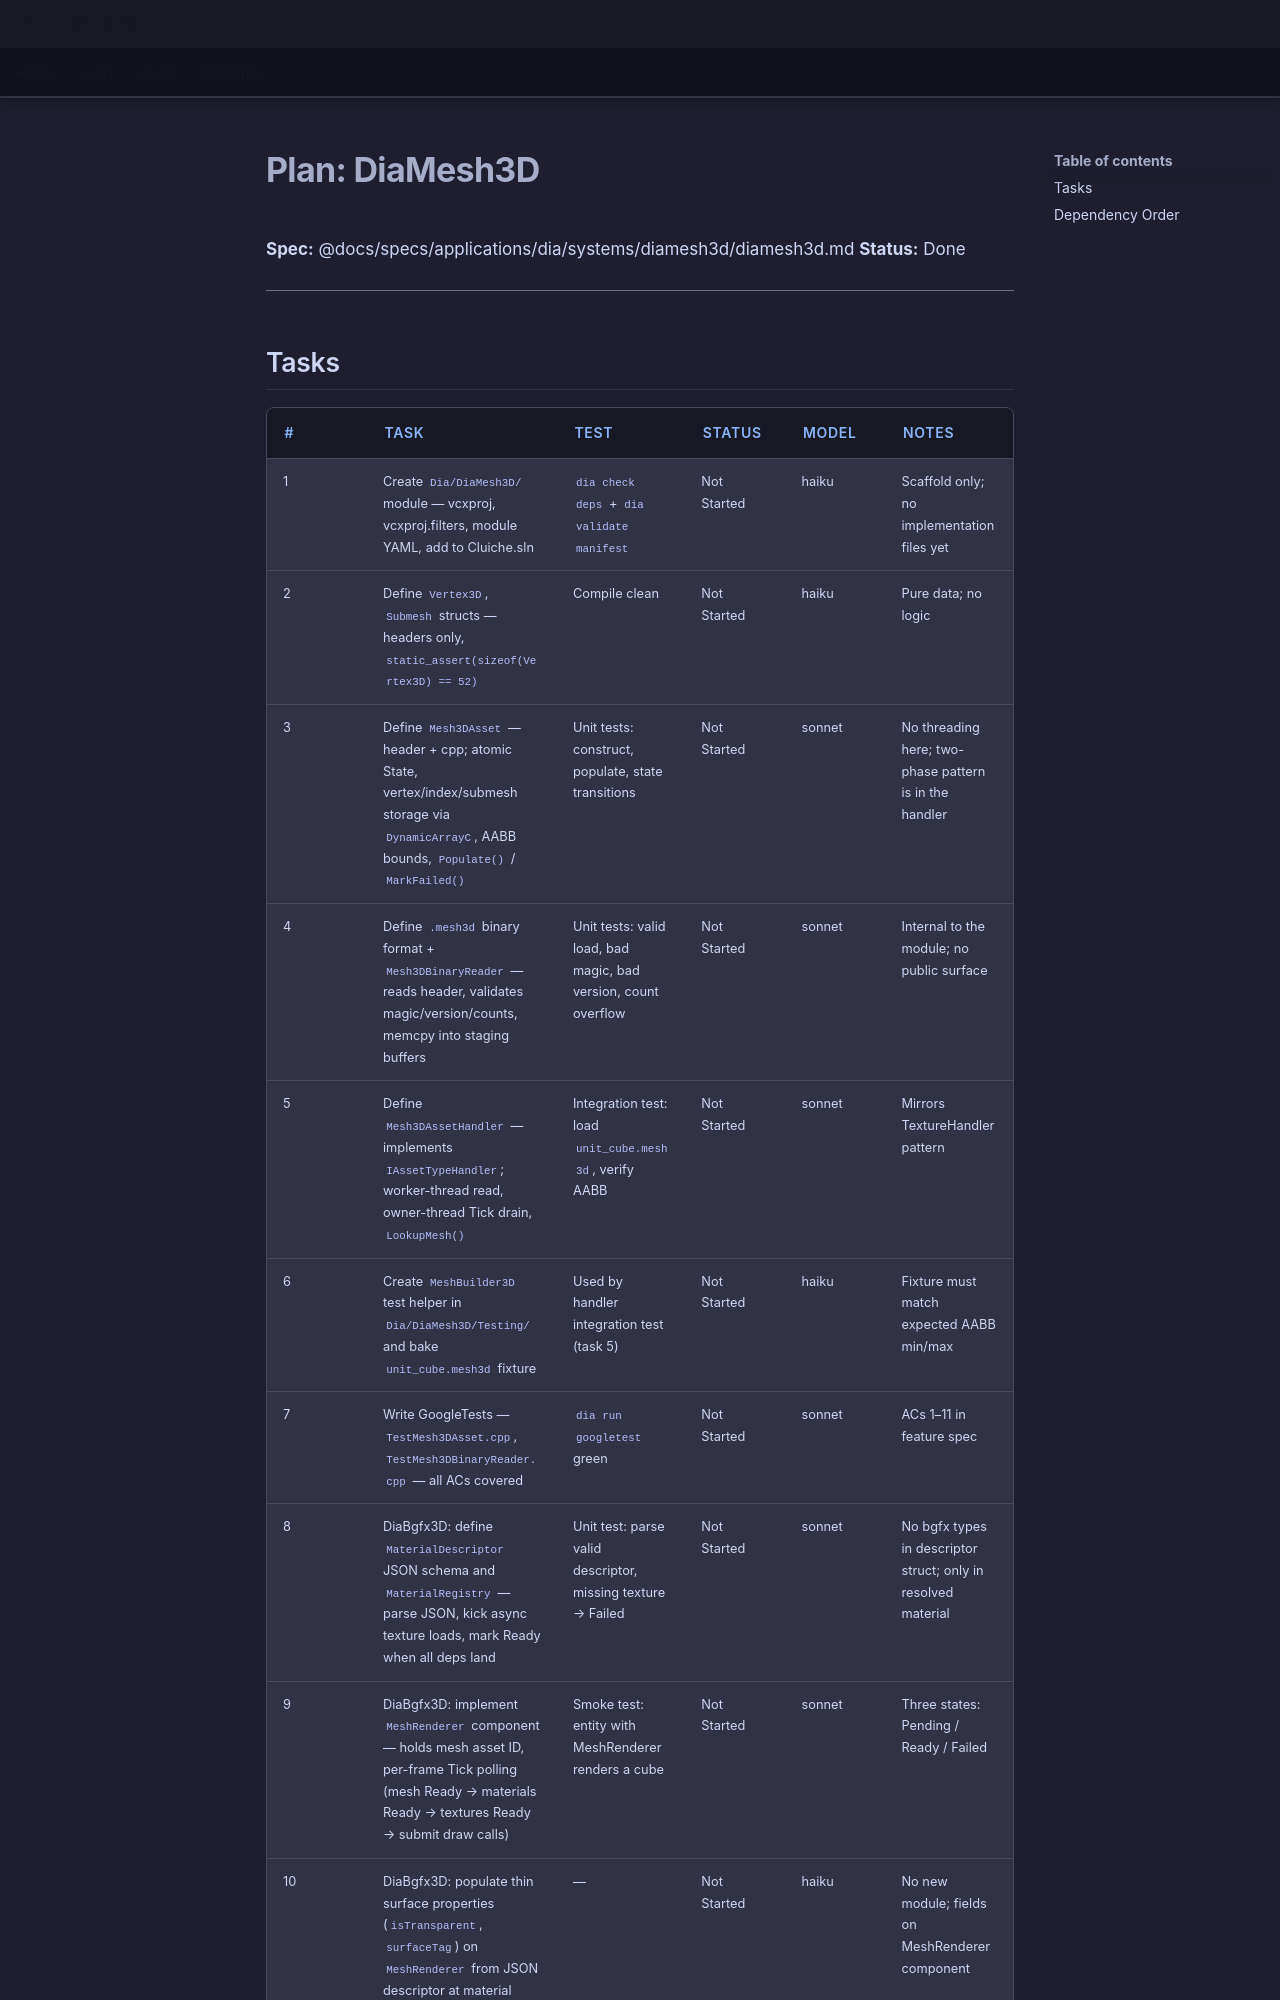

repository: LenihanConor/Cluiche · page: specs/applications/dia/systems/diamesh3d/diamesh3d.plan/index.html · generator: mkdocs

# Plan: DiaMesh3D

**Spec:** @docs/specs/applications/dia/systems/diamesh3d/diamesh3d.md
**Status:** Done

---

## Tasks

| # | Task | Test | Status | Model | Notes |
|---|------|------|--------|-------|-------|
| 1 | Create `Dia/DiaMesh3D/` module — vcxproj, vcxproj.filters, module YAML, add to Cluiche.sln | `dia check deps` + `dia validate manifest` | Not Started | haiku | Scaffold only; no implementation files yet |
| 2 | Define `Vertex3D`, `Submesh` structs — headers only, `static_assert(sizeof(Vertex3D) == 52)` | Compile clean | Not Started | haiku | Pure data; no logic |
| 3 | Define `Mesh3DAsset` — header + cpp; atomic State, vertex/index/submesh storage via `DynamicArrayC`, AABB bounds, `Populate()` / `MarkFailed()` | Unit tests: construct, populate, state transitions | Not Started | sonnet | No threading here; two-phase pattern is in the handler |
| 4 | Define `.mesh3d` binary format + `Mesh3DBinaryReader` — reads header, validates magic/version/counts, memcpy into staging buffers | Unit tests: valid load, bad magic, bad version, count overflow | Not Started | sonnet | Internal to the module; no public surface |
| 5 | Define `Mesh3DAssetHandler` — implements `IAssetTypeHandler`; worker-thread read, owner-thread Tick drain, `LookupMesh()` | Integration test: load `unit_cube.mesh3d`, verify AABB | Not Started | sonnet | Mirrors TextureHandler pattern |
| 6 | Create `MeshBuilder3D` test helper in `Dia/DiaMesh3D/Testing/` and bake `unit_cube.mesh3d` fixture | Used by handler integration test (task 5) | Not Started | haiku | Fixture must match expected AABB min/max |
| 7 | Write GoogleTests — `TestMesh3DAsset.cpp`, `TestMesh3DBinaryReader.cpp` — all ACs covered | `dia run googletest` green | Not Started | sonnet | ACs 1–11 in feature spec |
| 8 | DiaBgfx3D: define `MaterialDescriptor` JSON schema and `MaterialRegistry` — parse JSON, kick async texture loads, mark Ready when all deps land | Unit test: parse valid descriptor, missing texture → Failed | Not Started | sonnet | No bgfx types in descriptor struct; only in resolved material |
| 9 | DiaBgfx3D: implement `MeshRenderer` component — holds mesh asset ID, per-frame Tick polling (mesh Ready → materials Ready → textures Ready → submit draw calls) | Smoke test: entity with MeshRenderer renders a cube | Not Started | sonnet | Three states: Pending / Ready / Failed |
| 10 | DiaBgfx3D: populate thin surface properties (`isTransparent`, `surfaceTag`) on `MeshRenderer` from JSON
